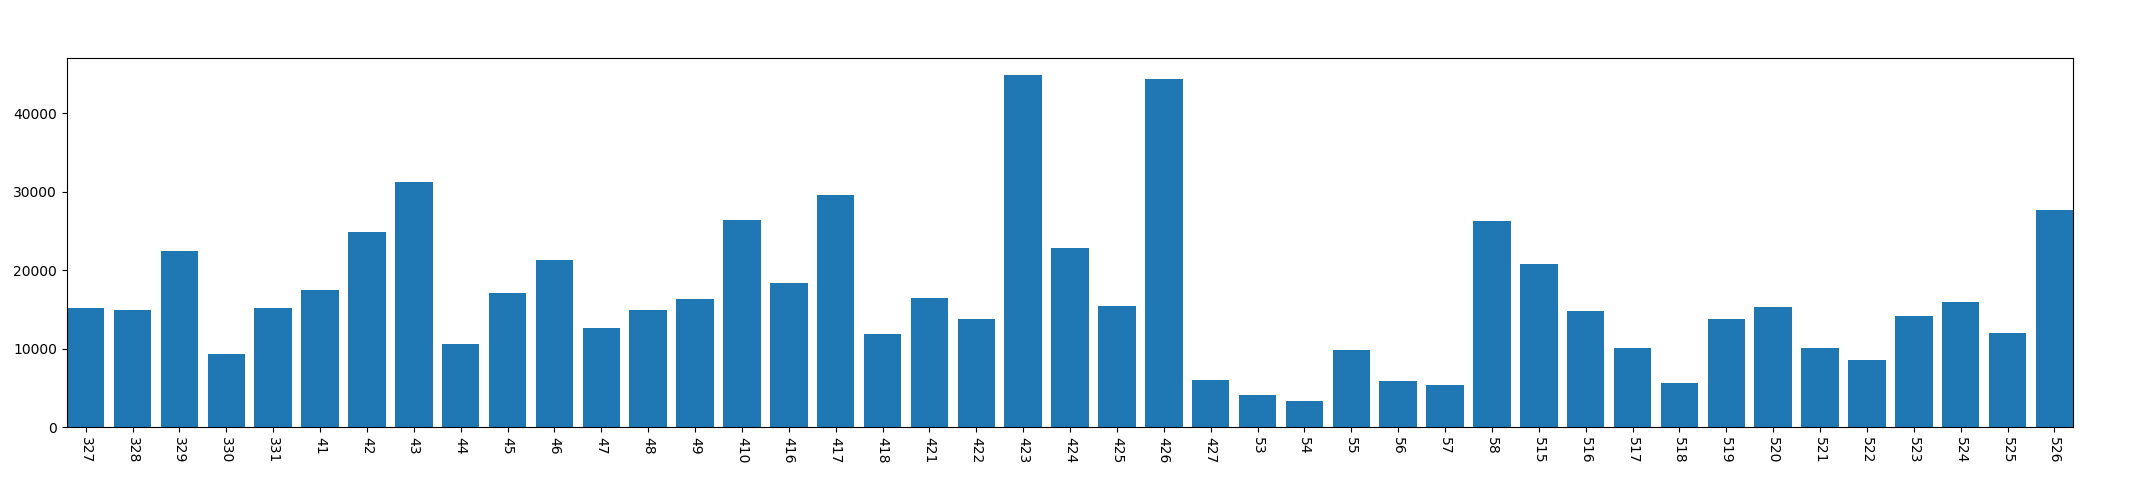

Source data for this figure (header and first rows):
, year, mon, day, conversation_time
0, 2013, 3, 27, 15238
1, 2013, 3, 28, 14878
2, 2013, 3, 29, 22445
3, 2013, 3, 30, 9351
4, 2013, 3, 31, 15125
5, 2013, 4, 1, 17448
6, 2013, 4, 2, 24817
7, 2013, 4, 3, 31269
8, 2013, 4, 4, 10609
9, 2013, 4, 5, 17103
10, 2013, 4, 6, 21267
11, 2013, 4, 7, 12586
12, 2013, 4, 8, 14896
13, 2013, 4, 9, 16363
14, 2013, 4, 10, 26373
15, 2013, 4, 16, 18321
16, 2013, 4, 17, 29537
17, 2013, 4, 18, 11829
18, 2013, 4, 21, 16517
19, 2013, 4, 22, 13762
20, 2013, 4, 23, 44848
21, 2013, 4, 24, 22815
22, 2013, 4, 25, 15394
23, 2013, 4, 26, 44365
24, 2013, 4, 27, 6069
25, 2013, 5, 3, 4057
26, 2013, 5, 4, 3350
27, 2013, 5, 5, 9830
28, 2013, 5, 6, 5860
29, 2013, 5, 7, 5436
30, 2013, 5, 8, 26311
31, 2013, 5, 15, 20776
32, 2013, 5, 16, 14821
33, 2013, 5, 17, 10052
34, 2013, 5, 18, 5691
35, 2013, 5, 19, 13849
36, 2013, 5, 20, 15334
37, 2013, 5, 21, 10147
38, 2013, 5, 22, 8559
39, 2013, 5, 23, 14119
40, 2013, 5, 24, 15954
41, 2013, 5, 25, 12033
42, 2013, 5, 26, 27646
